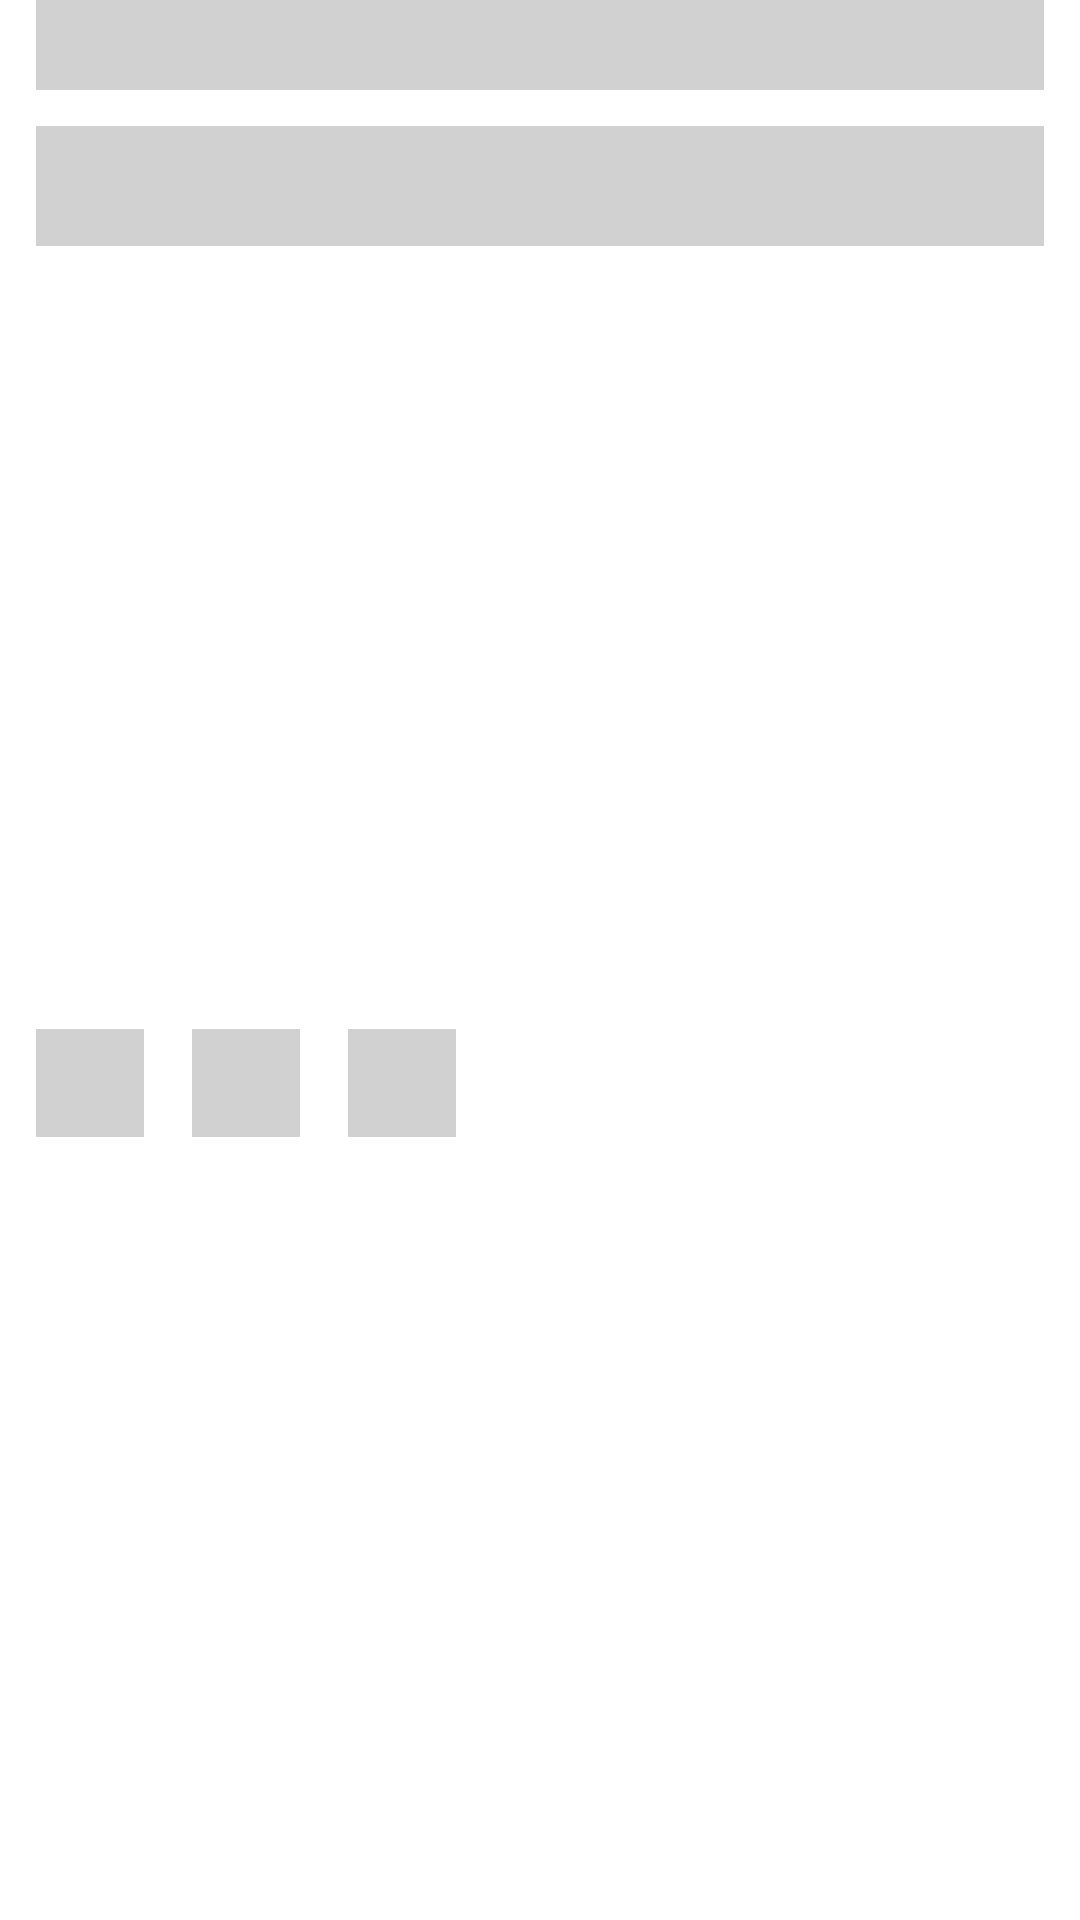

Android layout source for this screen:
<!-- AndroidManifest.xml: application theme Theme.Showcase -->
<!-- res/layout/placeholder_row_layout.xml -->
<?xml version="1.0" encoding="utf-8"?>
<androidx.constraintlayout.widget.ConstraintLayout xmlns:android="http://schemas.android.com/apk/res/android"
    xmlns:app="http://schemas.android.com/apk/res-auto"
    android:layout_width="match_parent"
    android:layout_height="wrap_content"
    android:layout_marginVertical="4dp">

    <View
        android:id="@+id/view2"
        android:layout_width="0dp"
        android:layout_height="30dp"
        android:layout_marginStart="12dp"
        android:layout_marginEnd="12dp"
        android:background="@color/mediumGray"
        app:layout_constraintEnd_toEndOf="parent"
        app:layout_constraintStart_toStartOf="parent"
        app:layout_constraintTop_toTopOf="parent" />

    <View
        android:id="@+id/view3"
        android:layout_width="0dp"
        android:layout_height="40dp"
        android:layout_marginTop="12dp"
        android:background="@color/mediumGray"
        app:layout_constraintEnd_toEndOf="@+id/view2"
        app:layout_constraintStart_toStartOf="@+id/view2"
        app:layout_constraintTop_toBottomOf="@+id/view2" />

    <View
        android:id="@+id/view4"
        android:layout_width="36dp"
        android:layout_height="36dp"
        android:layout_marginTop="10dp"
        android:layout_marginBottom="10dp"
        android:background="@color/mediumGray"
        app:layout_constraintBottom_toBottomOf="parent"
        app:layout_constraintStart_toStartOf="@+id/view3"
        app:layout_constraintTop_toBottomOf="@+id/view3" />

    <View
        android:id="@+id/view5"
        android:layout_width="36dp"
        android:layout_height="36dp"
        android:layout_marginStart="16dp"
        android:background="@color/mediumGray"
        app:layout_constraintStart_toEndOf="@+id/view6"
        app:layout_constraintTop_toTopOf="@+id/view6" />

    <View
        android:id="@+id/view6"
        android:layout_width="36dp"
        android:layout_height="36dp"
        android:layout_marginStart="16dp"
        android:background="@color/mediumGray"
        app:layout_constraintStart_toEndOf="@+id/view4"
        app:layout_constraintTop_toTopOf="@+id/view4" />

</androidx.constraintlayout.widget.ConstraintLayout>
<!-- resources referenced by this layout -->
<resources>
  <color name="mediumGray">#D1D1D1</color>
  <style name="Theme.Showcase" parent="Theme.MaterialComponents.DayNight.DarkActionBar">
          
          <item name="colorPrimary">@color/purple_500</item>
          <item name="colorPrimaryVariant">@color/purple_700</item>
          <item name="colorOnPrimary">@color/white</item>
          
          <item name="colorSecondary">@color/teal_200</item>
          <item name="colorSecondaryVariant">@color/teal_700</item>
          <item name="colorOnSecondary">@color/black</item>
          
          <item name="android:statusBarColor">@color/white</item>
          <item name="android:windowLightStatusBar">true</item>
          
          <item name="actionBarStyle">@style/Theme.Showcase.ActionBar</item>
          <item name="toolbarStyle">@style/Theme.Showcase.ActionBar</item>
          
      </style>
  <color name="purple_500">#FF6200EE</color>
  <color name="purple_700">#FF3700B3</color>
  <color name="white">#FFFFFFFF</color>
  <color name="teal_200">#FF03DAC5</color>
  <color name="teal_700">#FF018786</color>
  <color name="black">#FF000000</color>
  <style name="Theme.Showcase.ActionBar" parent="Widget.MaterialComponents.ActionBar.Primary">
          <item name="background">@color/white</item>
          <item name="titleTextColor">@color/purple_500</item>
          <item name="titleTextStyle">@style/Theme.Showcase.ActionBar.TitleTextStyle</item>
          <item name="elevation">1dp</item>
      </style>
  <style name="Theme.Showcase.ActionBar.TitleTextStyle" parent="TextAppearance.AppCompat.Widget.ActionBar.Title">
          <item name="android:textSize">24sp</item>
      </style>
</resources>
